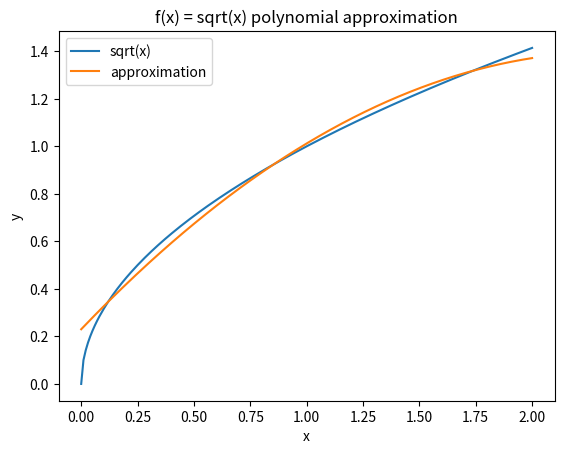

This chart was generated by the following Python code:
import numpy as np
import matplotlib.pyplot as plt

YEARS = np.array([1900, 1910, 1920, 1930, 1940, 1950, 1960, 1970, 1980],\
                  dtype="float64")
POPULATION = np.array([76212168, 92228496, 106021537, 123202624, 132164569,\
                 151325798, 179323175, 203302031, 226542199], dtype="float64")
REAL_90 = 248709873

def approximation(m):
    n = len(YEARS)
    A = np.zeros((n, (m + 1)), dtype="float64")

    for i in range(n):
        for j in range(m + 1):
            A[i][j] = YEARS[i] ** j

    c = np.linalg.inv(A.T @ A) @ A.T @ POPULATION
    pol = np.polynomial.Polynomial(c)

    return pol

def AIC(m):
    n = len(YEARS)
    k = m + 1
    pol = approximation(m)

    aic_val = 2 * k + n * np.log(np.sum((POPULATION - pol(YEARS)) ** 2))
    aic_val += (2 * k * (k + 1)) / (n - k - 1)
    return aic_val

def zad1(plot = False):
    for i in range(7):
        pol = approximation(i)
        estimated = pol(1990)

        s = f"m={i} val: {round(estimated)}"
        s += f" err: {round(abs(REAL_90 - estimated) / REAL_90 * 100, 2)}%"
        print(s)

    for i in range(7):
        if i == 0:
            print()
        print(f"m={i} AIC = {round(AIC(i), 2)}")

    if plot:
        m = 2
        pol = approximation(m)
        plt.scatter(YEARS, POPULATION)
        plt.scatter(1990, pol(1990), label="extrapolation to 1990")
        x = np.linspace(1900, 1990, 1000)
        y = pol(x)
        
        plt.plot(x, y)
        plt.xlabel("Year")
        plt.ylabel("Population")
        plt.title("US population approximation")
        plt.legend()
        plt.show()

def T0(x):
    return 1
def T1(x):
    return x
def T2(x):
    return 2 * x ** 2 - 1

def f(x):
    return np.sqrt(x)

def zad2():
    n = 2
    nodes = np.linspace(0, 2, 100)
    vals = f(nodes)
    c = np.polynomial.chebyshev.chebfit(nodes, vals, n)

    x = np.linspace(0, 2, 200)
    y = f(x)
    plt.plot(x, y, label="sqrt(x)")

    y = np.polynomial.chebyshev.Chebyshev(c)(x)
    plt.plot(x, y, label="approximation")

    plt.xlabel("x")
    plt.ylabel("y")
    plt.legend()
    plt.title("f(x) = sqrt(x) polynomial approximation")
    plt.show()


#zad1(plot=True)
zad2()
